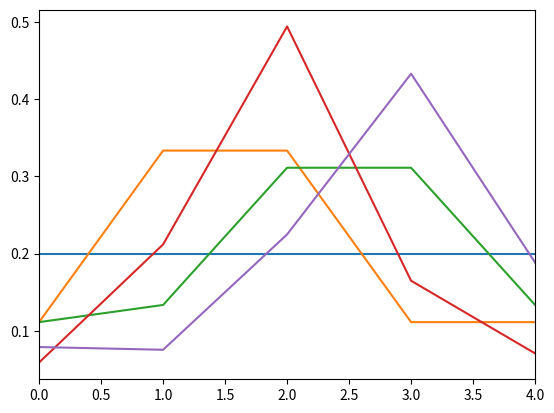

Python code for this plot:
import matplotlib.pyplot as plt

p = [0.2,0.2,0.2,0.2,0.2]
world = ['green', 'red', 'red', 'green', 'green']
measurements = ['red','red']
motions=[1,1]
#z = 'red'
pHit = 0.6
pMiss = 0.2

pExact=0.8
pOvershoot=0.1
pUndershoot=0.1


def sense (p,z):
    q = []
    for i in range(len(p)):
        hit=(z==world[i])
        q.append(p[i]*(hit*pHit+(1-hit)*pMiss))
        s = sum(q)
        
    for i in range(len(q)):
        q[i]=q[i]/s
    return q

def move (p,U):
    q=[]
    for i in range(len(p)):
        s = pExact * p[(i-U)%len(p)]
        s = s + pOvershoot * p[(i-U-1)%len(p)]
        s = s + pUndershoot * p[(i-U+1)%len(p)]
        q.append(s)
    return q


plt.xlim(0,4)
plt.plot(p)
plt.show()  
  
for k in range (len(measurements)):
    p = sense(p,measurements[k])
    plt.xlim(0,4)
    plt.plot(p)
    plt.show()
    p = move(p,motions[k])
    plt.plot(p)
    plt.show()
    
print(p)
    